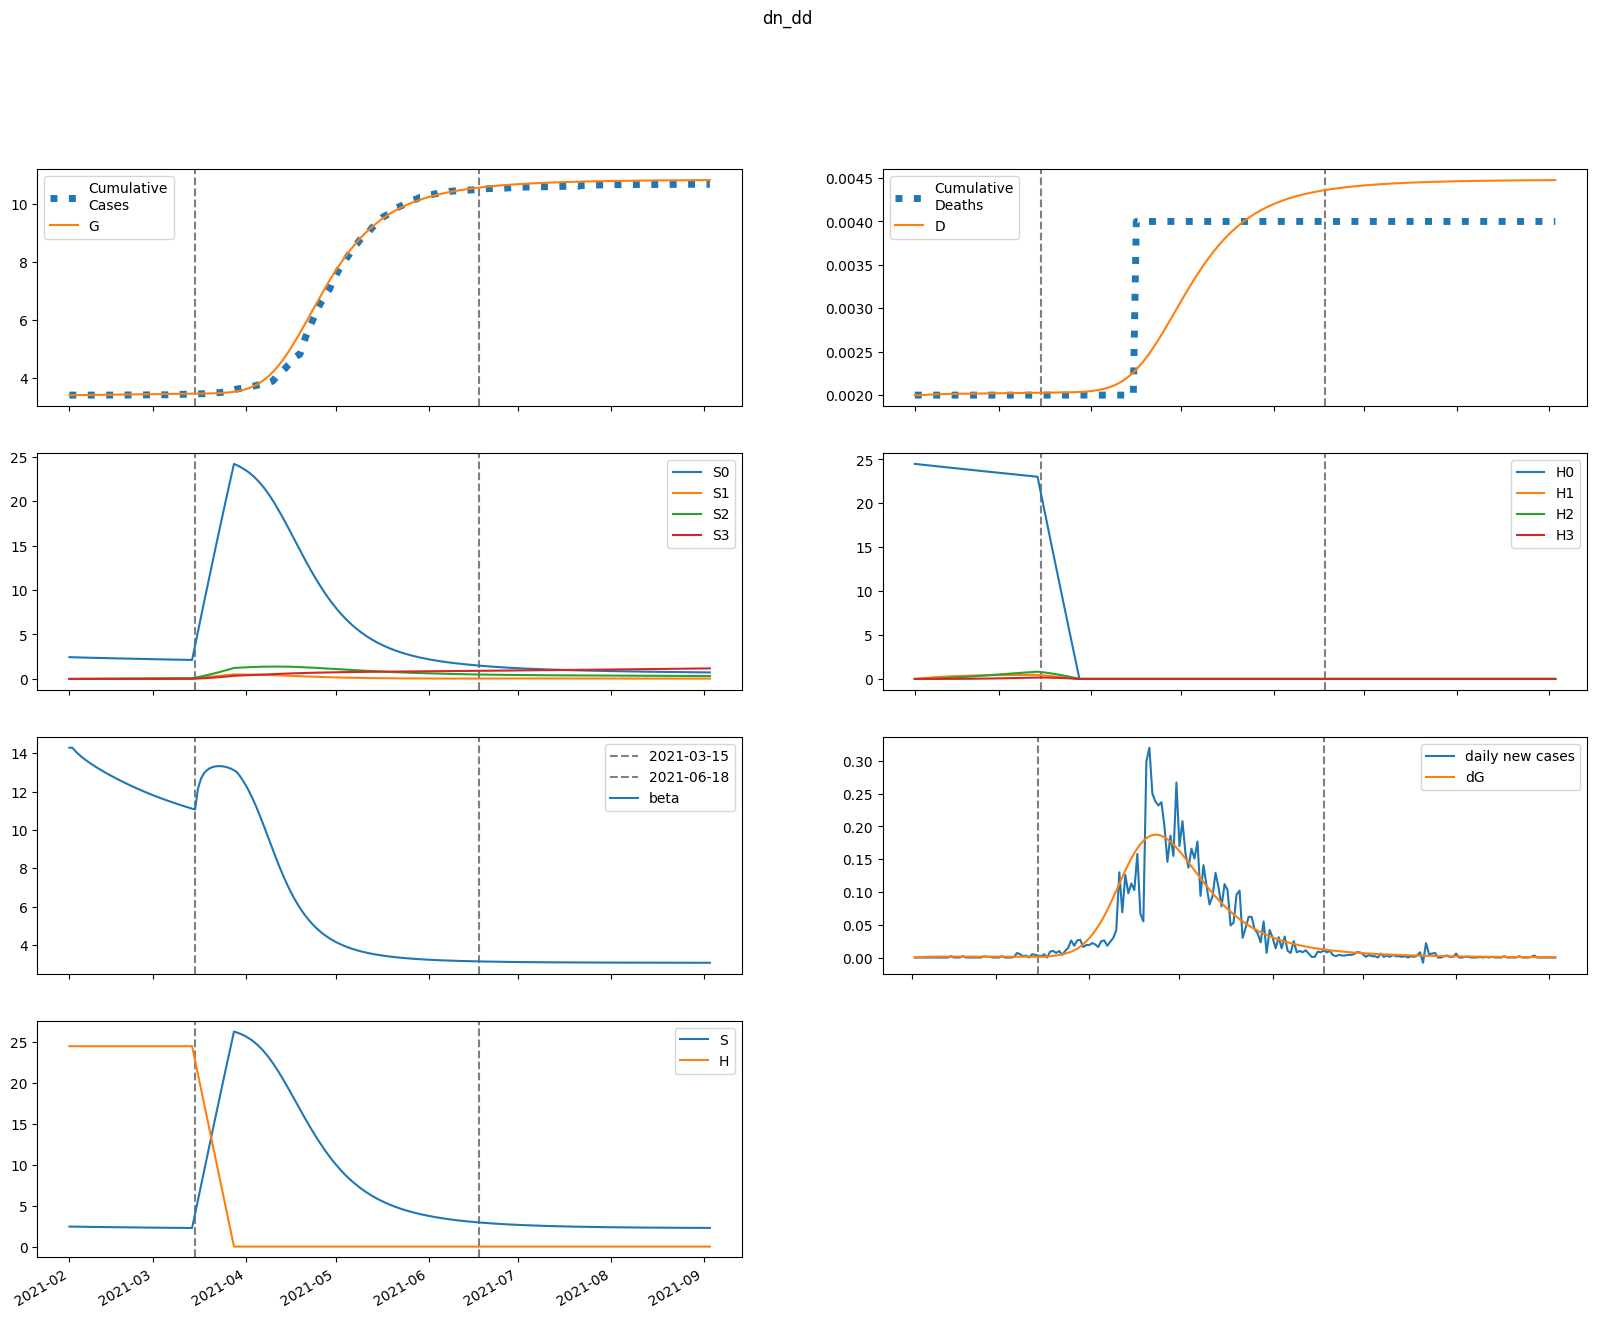

The table this chart was drawn from, first rows:
series, 2021-02-01, 2021-02-02, 2021-02-03, 2021-02-04, 2021-02-05, 2021-02-06, 2021-02-07, 2021-02-08, 2021-02-09, 2021-02-10, 2021-02-11, 2021-02-12, 2021-02-13, 2021-02-14, 2021-02-15, 2021-02-16, 2021-02-17, 2021-02-18, 2021-02-19, 2021-02-20, 2021-02-21, 2021-02-22, 2021-02-23
S, 2449, 2441, 2435, 2428, 2423, 2417, 2412, 2407, 2402, 2397, 2393, 2388, 2383, 2379, 2374, 2370, 2366, 2361, 2357, 2353, 2349, 2344, 2340
E, 0.0, 7.637, 12.87, 16.46, 18.89, 20.53, 21.61, 22.31, 22.74, 22.98, 23.1, 23.12, 23.07, 22.98, 22.86, 22.72, 22.56, 22.38, 22.2, 22.01, 21.81, 21.61, 21.4
I, 38.41, 29.19, 22.65, 17.99, 14.66, 12.28, 10.56, 9.329, 8.431, 7.775, 7.291, 6.93, 6.657, 6.447, 6.282, 6.149, 6.04, 5.947, 5.865, 5.793, 5.726, 5.663, 5.603
A, 89.39, 85.82, 83.45, 81.91, 80.94, 80.35, 80, 79.83, 79.75, 79.75, 79.77, 79.81, 79.85, 79.89, 79.91, 79.91, 79.89, 79.85, 79.79, 79.71, 79.6, 79.46, 79.31
IH, 0.0, 1.537, 1.935, 1.871, 1.653, 1.411, 1.195, 1.019, 0.8817, 0.7772, 0.6988, 0.6404, 0.5968, 0.5641, 0.5394, 0.5204, 0.5057, 0.4939, 0.4843, 0.4763, 0.4694, 0.4632, 0.4577
IN, 7.683, 14.73, 19.35, 22.28, 24.03, 24.98, 25.37, 25.38, 25.15, 24.75, 24.26, 23.71, 23.14, 22.55, 21.98, 21.42, 20.87, 20.36, 19.86, 19.39, 18.95, 18.52, 18.12
D, 2.0, 2.0, 2.002, 2.003, 2.005, 2.007, 2.008, 2.01, 2.011, 2.012, 2.012, 2.013, 2.014, 2.014, 2.015, 2.015, 2.016, 2.016, 2.017, 2.017, 2.018, 2.018, 2.019
R, 0.0, 4.212, 9.632, 15.54, 21.59, 27.65, 33.63, 39.53, 45.33, 51.05, 56.67, 62.22, 67.69, 73.1, 78.45, 83.73, 88.96, 94.14, 99.26, 104.3, 109.4, 114.4, 119.3
G, 3398, 3398, 3398, 3399, 3400, 3401, 3403, 3404, 3405, 3407, 3408, 3409, 3411, 3412, 3414, 3415, 3416, 3418, 3419, 3420, 3422, 3423, 3424
H, 24490, 24490, 24490, 24490, 24490, 24490, 24490, 24490, 24490, 24490, 24490, 24490, 24490, 24490, 24490, 24490, 24490, 24490, 24490, 24490, 24490, 24490, 24490
S0, 2449, 2438, 2427, 2418, 2408, 2399, 2390, 2382, 2374, 2365, 2357, 2349, 2341, 2333, 2325, 2317, 2309, 2302, 2294, 2286, 2279, 2271, 2264
E0, 0.0, 7.637, 12.86, 16.43, 18.84, 20.46, 21.52, 22.2, 22.6, 22.83, 22.92, 22.92, 22.85, 22.74, 22.6, 22.44, 22.26, 22.07, 21.87, 21.66, 21.45, 21.23, 21.01
I0, 38.41, 29.19, 22.65, 17.99, 14.66, 12.27, 10.56, 9.318, 8.416, 7.756, 7.267, 6.901, 6.623, 6.408, 6.238, 6.1, 5.985, 5.887, 5.801, 5.724, 5.653, 5.586, 5.522
A0, 89.39, 85.82, 83.45, 81.91, 80.94, 80.33, 79.98, 79.79, 79.71, 79.68, 79.69, 79.71, 79.73, 79.73, 79.73, 79.7, 79.65, 79.58, 79.48, 79.36, 79.22, 79.05, 78.86
IH0, 0.0, 1.537, 1.935, 1.871, 1.653, 1.411, 1.195, 1.019, 0.881, 0.7763, 0.6976, 0.6388, 0.5948, 0.5617, 0.5366, 0.5173, 0.5021, 0.49, 0.48, 0.4716, 0.4643, 0.4578, 0.4519
IN0, 7.683, 14.73, 19.35, 22.28, 24.03, 24.98, 25.37, 25.38, 25.14, 24.75, 24.25, 23.7, 23.12, 22.53, 21.95, 21.38, 20.83, 20.31, 19.8, 19.33, 18.87, 18.44, 18.03
D0, 2.0, 2.0, 2.002, 2.003, 2.005, 2.007, 2.008, 2.01, 2.011, 2.012, 2.012, 2.013, 2.014, 2.014, 2.015, 2.015, 2.016, 2.016, 2.017, 2.017, 2.018, 2.018, 2.019
R0, 0.0, 4.212, 9.632, 15.54, 21.59, 27.65, 33.63, 39.53, 45.33, 51.04, 56.66, 62.21, 67.67, 73.07, 78.41, 83.68, 88.9, 94.06, 99.17, 104.2, 109.2, 114.2, 119.1
G0, 3398, 3398, 3398, 3399, 3400, 3401, 3403, 3404, 3405, 3407, 3408, 3409, 3411, 3412, 3413, 3415, 3416, 3417, 3419, 3420, 3421, 3423, 3424
H0, 24490, 24453, 24417, 24380, 24343, 24307, 24270, 24234, 24198, 24161, 24125, 24089, 24053, 24017, 23981, 23945, 23909, 23873, 23837, 23801, 23766, 23730, 23694
S1, 0.0, 3.662, 7.038, 10.15, 13.02, 15.67, 18.11, 20.36, 22.43, 24.34, 26.1, 27.72, 29.2, 30.57, 31.83, 32.98, 34.03, 35, 35.89, 36.7, 37.44, 38.12, 38.73
E1, 0.0, 0.0, 0.01015, 0.02592, 0.04467, 0.06485, 0.08554, 0.1062, 0.1264, 0.1459, 0.1647, 0.1825, 0.1993, 0.2151, 0.2299, 0.2435, 0.2561, 0.2677, 0.2782, 0.2878, 0.2963, 0.304, 0.3108
I1, 0.0, 0.0, 0.0, 0.0006104, 0.002022, 0.004223, 0.00711, 0.01055, 0.0144, 0.01854, 0.02287, 0.02728, 0.03171, 0.03608, 0.04036, 0.0445, 0.04846, 0.05224, 0.0558, 0.05914, 0.06225, 0.06513, 0.06778
A1, 0.0, 0.0, 0.0, 0.00142, 0.00499, 0.01104, 0.01968, 0.03086, 0.04448, 0.06039, 0.07839, 0.0983, 0.1199, 0.143, 0.1674, 0.1929, 0.2192, 0.2463, 0.2739, 0.3019, 0.3301, 0.3583, 0.3865
IH1, 0.0, 0.0, 0.0, 0.0, 2.4414335377334435e-05, 9.30819092160138e-05, 0.0002154, 0.0003919, 0.0006174, 0.0008841, 0.001183, 0.001505, 0.001842, 0.002188, 0.002535, 0.002879, 0.003217, 0.003544, 0.003858, 0.004157, 0.00444, 0.004705, 0.004953
IN1, 0.0, 0.0, 0.0, 0.0, 0.0001221, 0.0005165, 0.001318, 0.002631, 0.004523, 0.007029, 0.01016, 0.01389, 0.0182, 0.02303, 0.02835, 0.03407, 0.04015, 0.04652, 0.05312, 0.05989, 0.06676, 0.07369, 0.08062
D1, 0.0, 0.0, 0.0, 0.0, 0.0, 2.4414335377334434e-08, 1.1749624459334823e-07, 3.328756635986559e-07, 7.247351272306052e-07, 1.3421674327830598e-06, 2.2262825170565362e-06, 3.4092081826982717e-06, 4.914228975326642e-06, 6.7565253495736505e-06, 8.944172541267689e-06, 1.1479201950554939e-05, 1.4358620944110641e-05, 1.757534285109428e-05, 2.111901019017325e-05, 2.49767103672431e-05, 2.9133590634868014e-05, 3.357338199268812e-05, 3.827884226597955e-05
R1, 0.0, 0.0, 0.0, 0.0, 5.6824849603329655e-05, 0.0002788, 0.0008098, 0.001814, 0.003462, 0.005924, 0.009364, 0.01393, 0.01977, 0.02699, 0.03571, 0.04602, 0.05799, 0.07169, 0.08717, 0.1044, 0.1236, 0.1445, 0.1673
G1, 0.0, 0.0, 0.0, 0.0006104, 0.002169, 0.004855, 0.008755, 0.0139, 0.02028, 0.02788, 0.03666, 0.04656, 0.05753, 0.06952, 0.08246, 0.09628, 0.1109, 0.1263, 0.1424, 0.1592, 0.1765, 0.1943, 0.2126
H1, 0.0, 36.74, 70.79, 102.4, 131.6, 158.7, 183.9, 207.1, 228.7, 248.6, 267.1, 284.2, 300.1, 314.7, 328.3, 340.8, 352.4, 363.1, 372.9, 382, 390.5, 398.2, 405.4
S2, 0.0, 0.0, 0.2609, 0.7589, 1.473, 2.382, 3.468, 4.715, 6.107, 7.629, 9.268, 11.01, 12.85, 14.77, 16.76, 18.82, 20.94, 23.1, 25.31, 27.55, 29.82, 32.12, 34.43
E2, 0.0, 0.0, 0.0, 0.0002309, 0.0008111, 0.001801, 0.003232, 0.005115, 0.007452, 0.01023, 0.01344, 0.01706, 0.02107, 0.02543, 0.03011, 0.03509, 0.04032, 0.04577, 0.05142, 0.05723, 0.06316, 0.06919, 0.07528
I2, 0.0, 0.0, 0.0, 0.0, 1.3885972815144897e-05, 5.933088430141972e-05, 0.0001534, 0.000311, 0.000544, 0.0008616, 0.00127, 0.001774, 0.002374, 0.003072, 0.003864, 0.004747, 0.005718, 0.00677, 0.007898, 0.009095, 0.01035, 0.01167, 0.01303
A2, 0.0, 0.0, 0.0, 0.0, 3.2313550393790535e-05, 0.0001445, 0.0003909, 0.0008275, 0.00151, 0.002493, 0.003825, 0.005554, 0.00772, 0.01036, 0.0135, 0.01718, 0.0214, 0.02619, 0.03154, 0.03748, 0.04399, 0.05107, 0.05871
IH2, 0.0, 0.0, 0.0, 0.0, 0.0, 5.554389126057959e-07, 2.650399389447081e-06, 7.459640704725254e-06, 1.6161558677207323e-05, 2.9823775381352866e-05, 4.9344747650045126e-05, 7.543103784505805e-05, 0.0001086, 0.0001492, 0.0001973, 0.000253, 0.0003161, 0.0003865, 0.0004637, 0.0005473, 0.0006369, 0.000732, 0.0008319
IN2, 0.0, 0.0, 0.0, 0.0, 0.0, 2.7771945630289797e-06, 1.4413638275554047e-05, 4.3906780410266415e-05, 0.0001025, 0.0002028, 0.0003583, 0.0005827, 0.0008893, 0.001291, 0.001798, 0.002422, 0.003171, 0.004052, 0.005071, 0.006231, 0.007535, 0.008982, 0.01057
D2, 0.0, 0.0, 0.0, 0.0, 0.0, 0.0, 5.554389126057958e-10, 3.2058383020528766e-09, 1.066547900677813e-08, 2.6827037683985455e-08, 5.665081306533833e-08, 1.0599556071538344e-07, 1.814265985604415e-07, 2.9002174311049637e-07, 4.3918624557856685e-07, 6.364825655695447e-07, 8.894779093422286e-07, 1.2056108431108093e-06, 1.5920773191345499e-06, 2.0557357953320805e-06, 2.603030643561994e-06, 3.239932673746875e-06, 3.971895333751197e-06
R2, 0.0, 0.0, 0.0, 0.0, 0.0, 1.292795080629688e-06, 7.582548953936817e-06, 2.5737177610792692e-05, 6.620701740231734e-05, 0.0001432, 0.0002746, 0.000482, 0.0007901, 0.001227, 0.001823, 0.00261, 0.003624, 0.004901, 0.006477, 0.00839, 0.01068, 0.01338, 0.01653
G2, 0.0, 0.0, 0.0, 0.0, 1.3885972815144897e-05, 6.266351777705449e-05, 0.000171, 0.0003654, 0.000673, 0.001121, 0.001737, 0.002545, 0.003571, 0.004838, 0.006368, 0.008178, 0.01029, 0.01271, 0.01547, 0.01856, 0.022, 0.0258, 0.02996
H2, 0.0, 0.0, 2.624, 7.649, 14.87, 24.09, 35.14, 47.86, 62.08, 77.68, 94.52, 112.5, 131.4, 151.3, 172, 193.4, 215.4, 238, 261.1, 284.7, 308.6, 332.8, 357.3
S3, 0.0, 0.0, 0.0, 0.003103, 0.01213, 0.02964, 0.05796, 0.0992, 0.1553, 0.2278, 0.3185, 0.4287, 0.5595, 0.7122, 0.8876, 1.087, 1.31, 1.559, 1.833, 2.134, 2.461, 2.814, 3.196
E3, 0.0, 0.0, 0.0, 0.0, 1.4633143846555096e-06, 6.595423338392775e-06, 1.801236297617756e-05, 3.856787748687874e-05, 7.124151420014052e-05, 0.0001191, 0.000185, 0.0002719, 0.0003825, 0.0005193, 0.0006846, 0.0008804, 0.001108, 0.00137, 0.001667, 0.002, 0.002369, 0.002775, 0.003218
I3, 0.0, 0.0, 0.0, 0.0, 0.0, 8.80007930878173e-08, 4.63516138223351e-07, 1.4354996589104476e-06, 3.4103745626564474e-06, 6.876206489457119e-06, 1.2385366260146788e-05, 2.053677100469066e-05, 3.1958415439404863e-05, 4.729077752152735e-05, 6.717158374864625e-05, 9.222229746793655e-05, 0.000123, 0.0001602, 0.0002041, 0.0002554, 0.0003144, 0.0003814, 0.0004567
A3, 0.0, 0.0, 0.0, 0.0, 0.0, 2.0478349626576348e-07, 1.1195869126559698e-06, 3.5955343703060572e-06, 8.849065521572549e-06, 1.8464925585302292e-05, 3.4386682265803036e-05, 5.889695815688871e-05, 9.45892109514064e-05, 0.0001443, 0.0002112, 0.0002986, 0.0004099, 0.0005486, 0.0007184, 0.000923, 0.001166, 0.001451, 0.001781
IH3, 0.0, 0.0, 0.0, 0.0, 0.0, 0.0, 3.520031723512692e-09, 2.0297141358966874e-08, 6.754825989454237e-08, 1.7012156419363454e-07, 3.5993892011090836e-07, 6.750241715412149e-07, 1.1583079017866926e-06, 1.8563322605677544e-06, 2.8179408988844037e-06, 4.093015858489168e-06, 5.731306812103557e-06, 7.781384332597681e-06, 1.0289736662592215e-05, 1.330001876966896e-05, 1.6852453624395344e-05, 2.0983378840972297e-05, 2.5724927067337973e-05
IN3, 0.0, 0.0, 0.0, 0.0, 0.0, 0.0, 1.7600158617563463e-08, 1.08847478241206e-07, 3.8694340499791663e-07, 1.0370098556021613e-06, 2.3264683489483292e-06, 4.611093112103226e-06, 8.337011691153425e-06, 1.4039046324364269e-05, 2.233587365002343e-05, 3.3922537869435214e-05, 4.9560880892660675e-05, 7.00684515066118e-05, 9.63064274325983e-05, 0.0001292, 0.0001696, 0.0002184, 0.0002766
D3, 0.0, 0.0, 0.0, 0.0, 0.0, 0.0, 0.0, 3.520031723512692e-12, 2.3817173082479566e-11, 9.136543297702194e-11, 2.614869971706565e-10, 6.214259172815648e-10, 1.2964500888227797e-09, 2.4547579906094723e-09, 4.3110902511772264e-09, 7.12903115006163e-09, 1.1222047008550797e-08, 1.6953353820654352e-08, 2.4734738153252035e-08, 3.502447481584425e-08, 4.832449358551321e-08, 6.517694720990855e-08, 8.616032605088085e-08
R3, 0.0, 0.0, 0.0, 0.0, 0.0, 0.0, 8.192943620871846e-09, 5.6201112100125645e-08, 2.1920322119021026e-07, 6.390177357422992e-07, 1.5486029546087052e-06, 3.29675749486499e-06, 6.372044782711224e-06, 1.1425156405565802e-05, 1.9289097911376165e-05, 3.099673793578706e-05, 4.77954084775251e-05, 7.115837763273202e-05, 0.0001028, 0.0001446, 0.0001989, 0.000268, 0.0003546
G3, 0.0, 0.0, 0.0, 0.0, 0.0, 8.80007930878173e-08, 4.846363285644271e-07, 1.5678637224251277e-06, 3.887258544309635e-06, 8.171580366147854e-06, 1.5331029694307234e-05, 2.6454922341286335e-05, 4.280539181712629e-05, 6.580777360470595e-05, 9.70383664369914e-05, 0.0001382, 0.0001912, 0.0002578, 0.0003402, 0.0004405, 0.0005607, 0.0007032, 0.00087
H3, 0.0, 0.0, 0.0, 0.03124, 0.1223, 0.2993, 0.5861, 1.005, 1.574, 2.313, 3.238, 4.363, 5.702, 7.267, 9.068, 11.12, 13.42, 15.98, 18.82, 21.92, 25.31, 28.99, 32.95
beta, 14.29, 14.29, 14.12, 13.96, 13.83, 13.7, 13.59, 13.48, 13.38, 13.28, 13.18, 13.09, 13, 12.91, 12.82, 12.74, 12.66, 12.58, 12.5, 12.42, 12.35, 12.28, 12.21
